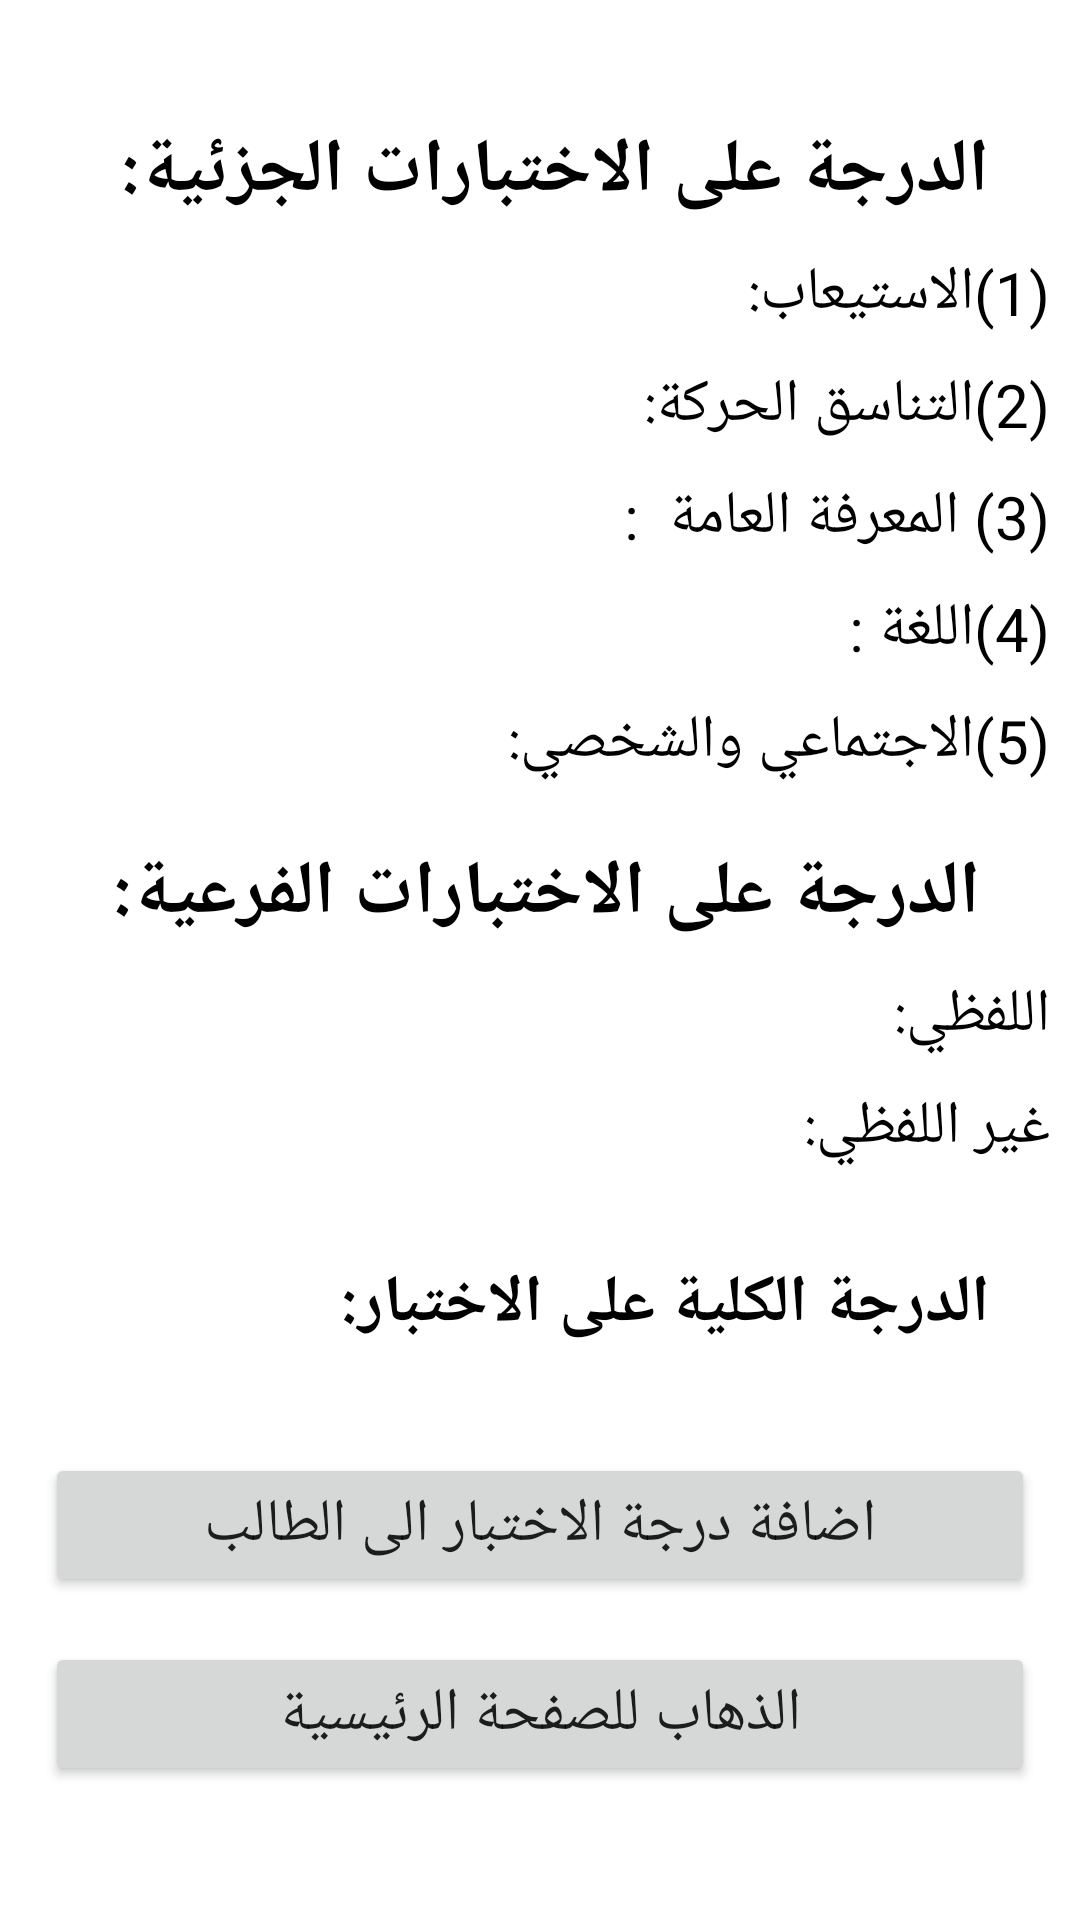

Reconstruct the res/layout file that produces this screen, plus the resources it refers to.
<!-- AndroidManifest.xml: application theme Theme.Mente -->
<!-- res/layout/fragment_evaluation_micheal_best.xml -->
<?xml version="1.0" encoding="utf-8"?>
<ScrollView
    xmlns:android="http://schemas.android.com/apk/res/android"
    xmlns:tools="http://schemas.android.com/tools"
    xmlns:app="http://schemas.android.com/apk/res-auto"
    android:layout_width="match_parent"
    android:layout_height="match_parent"
    android:fillViewport="true"

    >



<androidx.constraintlayout.widget.ConstraintLayout
    android:layout_width="match_parent"
    android:layout_height="match_parent"
    tools:context=".Specialist.ui.Questions.Evaluation.EvaluationMichealBest">


    <TextView
        android:id="@+id/textView"
        android:layout_width="wrap_content"
        android:layout_height="wrap_content"
        android:layout_marginTop="40dp"
        android:text="الدرجة على الاختبارات الجزئية:"
        android:textColor="@color/black"
        android:textSize="25sp"
        android:textStyle="bold"
        app:layout_constraintEnd_toEndOf="parent"
        app:layout_constraintHorizontal_bias="0.57"
        app:layout_constraintStart_toStartOf="parent"
        app:layout_constraintTop_toTopOf="parent" />

    <TextView
        android:id="@+id/tvEvaMichTest1"
        android:layout_width="wrap_content"
        android:layout_height="wrap_content"
        android:layout_margin="10dp"

        android:textColor="@color/black"
        android:textSize="20sp"
        android:text="(1)الاستيعاب:"
        app:layout_constraintEnd_toEndOf="parent"
        app:layout_constraintTop_toBottomOf="@+id/textView" />

    <TextView
        android:id="@+id/tvEvaMichTest2"
        android:layout_width="wrap_content"
        android:layout_height="wrap_content"
        android:layout_margin="10dp"
        android:text="(2)التناسق الحركة:"
        android:textColor="@color/black"
        android:textSize="20sp"
         app:layout_constraintEnd_toEndOf="parent"
        app:layout_constraintTop_toBottomOf="@+id/tvEvaMichTest1" />

    <TextView
        android:id="@+id/tvEvaMichTest3"
        android:layout_width="wrap_content"
        android:layout_height="wrap_content"
        android:layout_margin="10dp"
        android:text="(3) المعرفة العامة  :"
        android:textColor="@color/black"
        android:textSize="20sp"

        app:layout_constraintEnd_toEndOf="parent"
        app:layout_constraintTop_toBottomOf="@+id/tvEvaMichTest2" />

    <TextView
        android:id="@+id/tvEvaMichTest4"
        android:layout_width="wrap_content"
        android:layout_height="wrap_content"
        android:layout_margin="10dp"
        android:text="(4)اللغة :"
        android:textColor="@color/black"
        android:textSize="20sp"
         app:layout_constraintEnd_toEndOf="parent"
        app:layout_constraintTop_toBottomOf="@+id/tvEvaMichTest3" />

    <TextView
        android:id="@+id/tvEvaMichTest5"
        android:layout_width="wrap_content"
        android:layout_height="wrap_content"
        android:layout_margin="10dp"
        android:text="(5)الاجتماعي والشخصي:"
        android:textColor="@color/black"
        android:textSize="20sp"
         app:layout_constraintEnd_toEndOf="parent"
        app:layout_constraintTop_toBottomOf="@+id/tvEvaMichTest4" />

    <TextView
        android:id="@+id/textView12"
        android:layout_width="wrap_content"
        android:layout_height="wrap_content"
        android:layout_margin="20dp"
        android:layout_marginTop="32dp"
        android:text="الدرجة على الاختبارات الفرعية:"
        android:textColor="@color/black"
        android:textSize="25sp"
        android:textStyle="bold"
        app:layout_constraintEnd_toEndOf="parent"
        app:layout_constraintHorizontal_bias="0.57"
        app:layout_constraintStart_toStartOf="parent"
        app:layout_constraintTop_toBottomOf="@+id/tvEvaMichTest5" />

    <TextView
        android:id="@+id/tvEvaMichTotalCategory1"
        android:layout_width="wrap_content"
        android:layout_height="wrap_content"
        android:layout_margin="10dp"
        android:textColor="@color/black"
        android:textSize="20sp"
         android:text="اللفظي:"
        app:layout_constraintEnd_toEndOf="parent"
        app:layout_constraintTop_toBottomOf="@+id/textView12" />

    <TextView
        android:id="@+id/tvEvaMichTotalCategory2"
        android:layout_width="wrap_content"
        android:layout_height="wrap_content"
        android:layout_margin="10dp"
        android:text="غير اللفظي:"
        android:textColor="@color/black"
        android:textSize="20sp"
         app:layout_constraintEnd_toEndOf="parent"
        app:layout_constraintTop_toBottomOf="@+id/tvEvaMichTotalCategory1" />

    <TextView
        android:id="@+id/tvEvaMichTotalPoint"
        android:layout_width="wrap_content"
        android:layout_height="wrap_content"
        android:layout_margin="30dp"

        android:text="الدرجة الكلية على الاختبار:"
        android:textColor="@color/black"
        android:textSize="22sp"
        android:textStyle="bold"
        app:layout_constraintEnd_toEndOf="parent"
        app:layout_constraintTop_toBottomOf="@+id/tvEvaMichTotalCategory2" />




    <Button
        android:id="@+id/btnAddValueToStudent"
        android:layout_width="match_parent"
        android:layout_height="wrap_content"
        android:layout_marginTop="35dp"
        android:layout_marginHorizontal="15dp"
        android:text="اضافة درجة الاختبار الى الطالب"
        android:textSize="20dp"
        app:layout_constraintEnd_toEndOf="parent"
        app:layout_constraintStart_toStartOf="parent"
        app:layout_constraintTop_toBottomOf="@+id/tvEvaMichTotalPoint" />

    <Button
        android:id="@+id/btnGoToHome"
        android:layout_width="match_parent"
        android:layout_height="wrap_content"
        android:layout_margin="15dp"
        android:text="الذهاب للصفحة الرئيسية"
        android:textSize="20dp"
        app:layout_constraintEnd_toEndOf="parent"
        app:layout_constraintStart_toStartOf="parent"
        app:layout_constraintTop_toBottomOf="@+id/btnAddValueToStudent" />






</androidx.constraintlayout.widget.ConstraintLayout>

</ScrollView>
<!-- resources referenced by this layout -->
<resources>
  <color name="black">#FF000000</color>
  <style name="Theme.Mente" parent="Theme.MaterialComponents.DayNight.NoActionBar">
          
          
          
          
          
          
          
          
          
          
          
  
          <item name="colorPrimary">@color/base_color</item>
          <item name="colorPrimaryVariant">@color/primary_color</item>
          <item name="colorOnPrimary">@color/white</item>
          
          
          
          <item name="colorOnSecondary">@color/black</item>
          
          <item name="android:statusBarColor">@color/base_color</item>
          
      </style>
  <color name="base_color">#FF7700</color>
  <color name="primary_color">#707070</color>
  <color name="white">#FFFFFFFF</color>
</resources>
